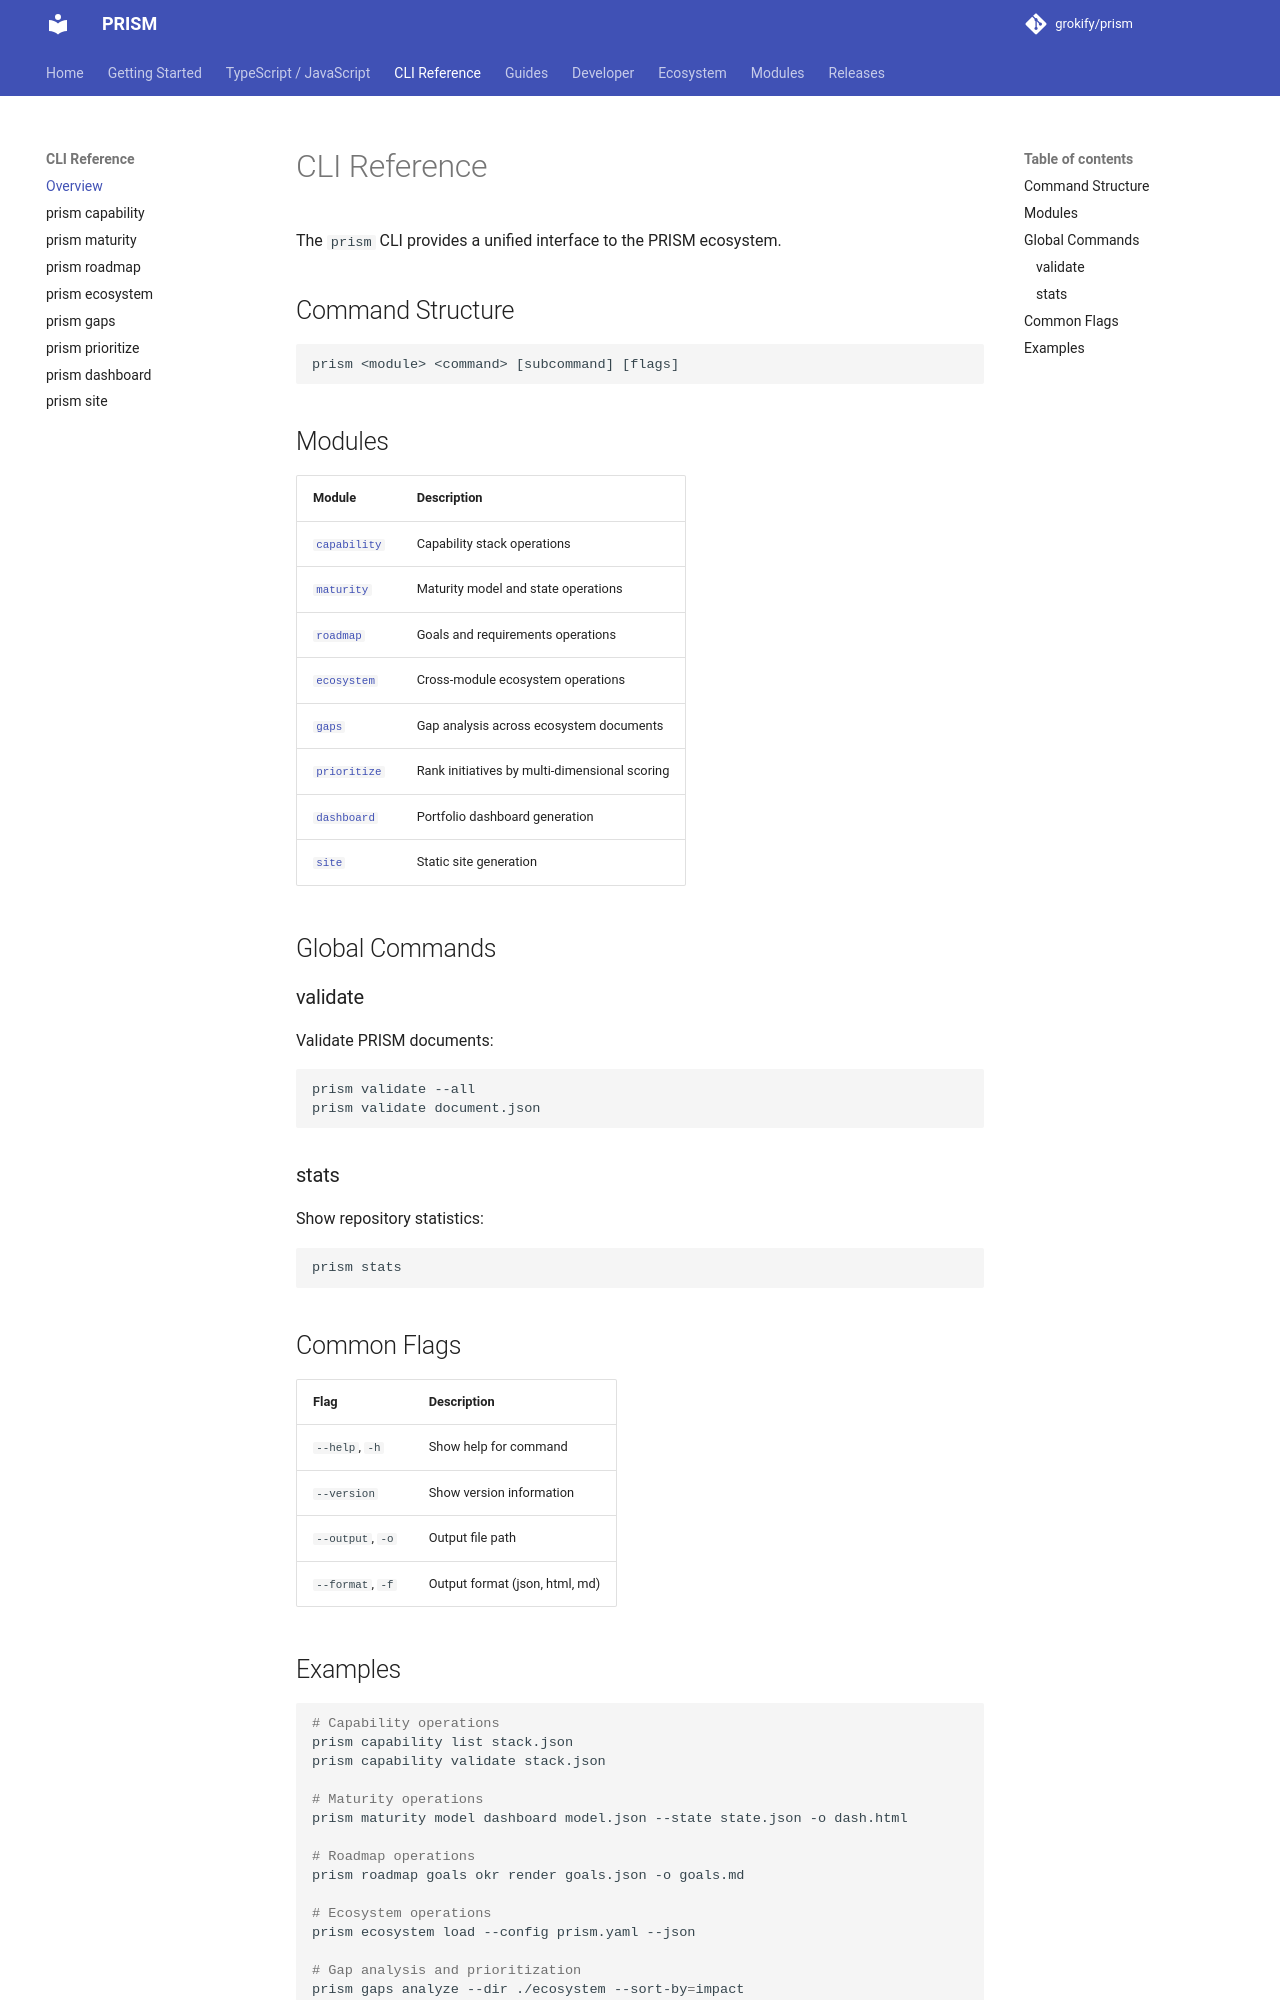

repository: grokify/prism · page: cli/index.html · generator: mkdocs

# CLI Reference

The `prism` CLI provides a unified interface to the PRISM ecosystem.

## Command Structure

```
prism <module> <command> [subcommand] [flags]
```

## Modules

| Module | Description |
|--------|-------------|
| [`capability`](capability.md) | Capability stack operations |
| [`maturity`](maturity.md) | Maturity model and state operations |
| [`roadmap`](roadmap.md) | Goals and requirements operations |
| [`ecosystem`](ecosystem.md) | Cross-module ecosystem operations |
| [`gaps`](gaps.md) | Gap analysis across ecosystem documents |
| [`prioritize`](prioritize.md) | Rank initiatives by multi-dimensional scoring |
| [`dashboard`](dashboard.md) | Portfolio dashboard generation |
| [`site`](site.md) | Static site generation |

## Global Commands

### validate

Validate PRISM documents:

```bash
prism validate --all
prism validate document.json
```

### stats

Show repository statistics:

```bash
prism stats
```

## Common Flags

| Flag | Description |
|------|-------------|
| `--help`, `-h` | Show help for command |
| `--version` | Show version information |
| `--output`, `-o` | Output file path |
| `--format`, `-f` | Output format (json, html, md) |
